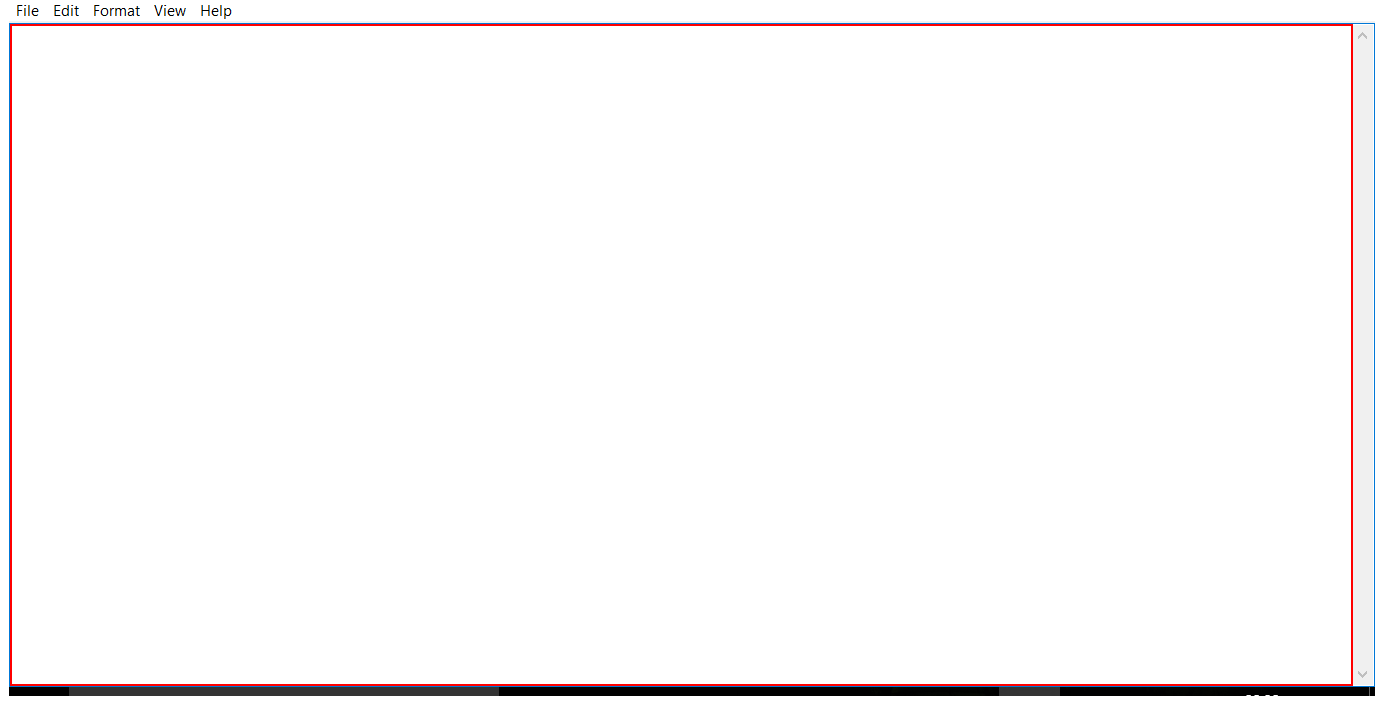
Workflow: element exist

Step 1: find the editable text in window 'Untitled - Notepad' (notepad.exe)

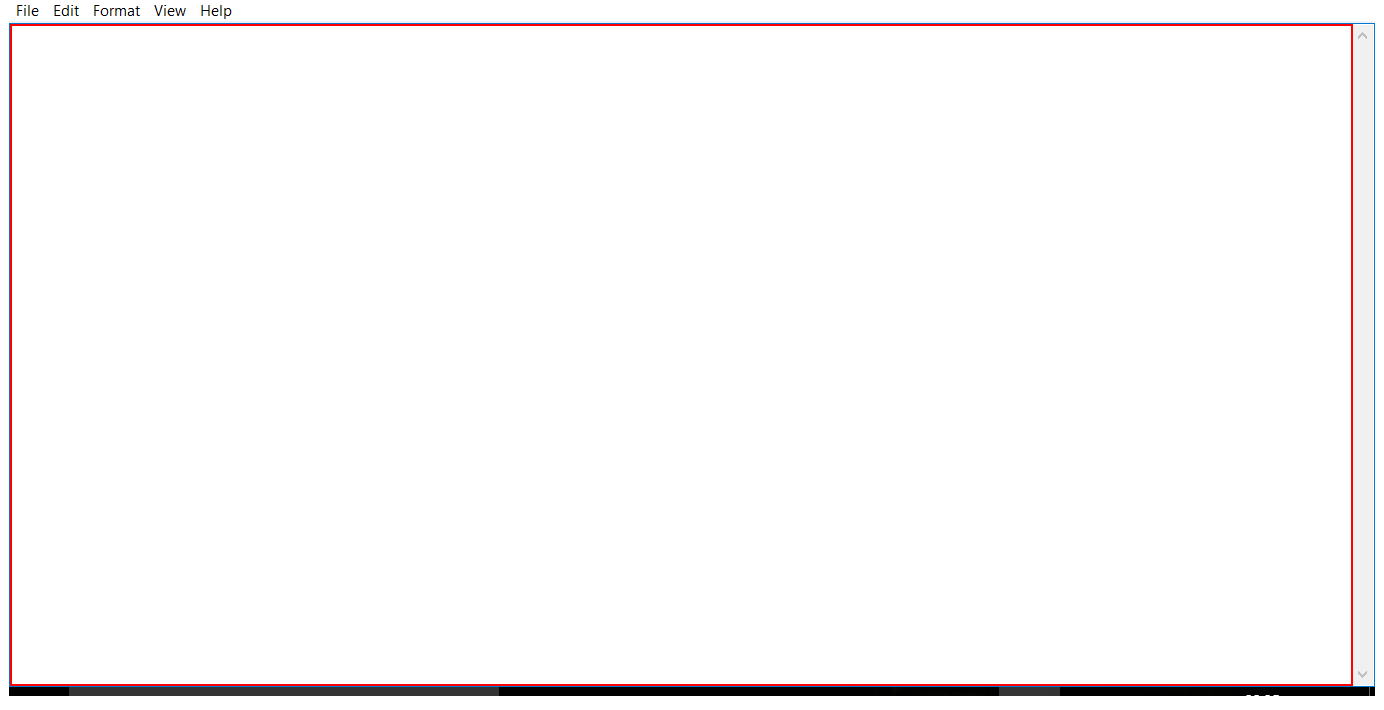
Step 2 [then]: type "welcome to the department of mathematics" into the editable text in window 'Untitled - Notepad' (notepad.exe)